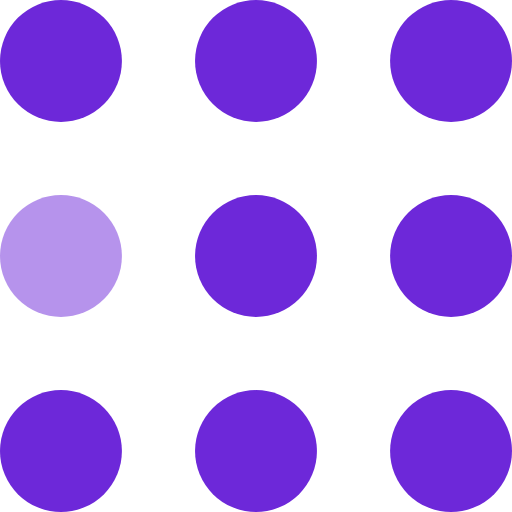
t = 0.00 s
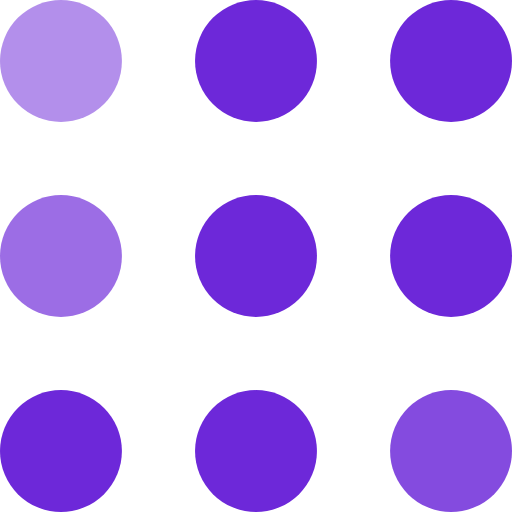
t = 0.30 s
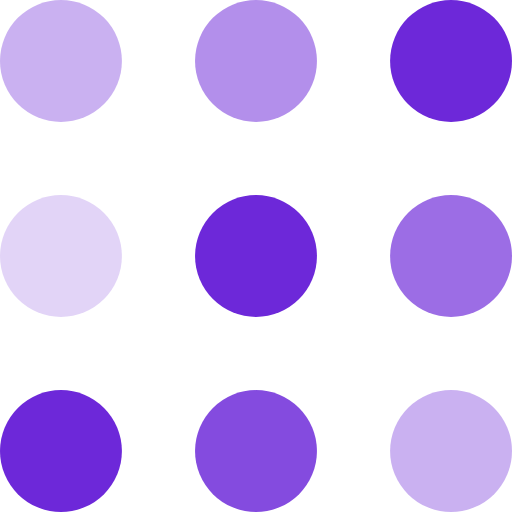
t = 0.60 s
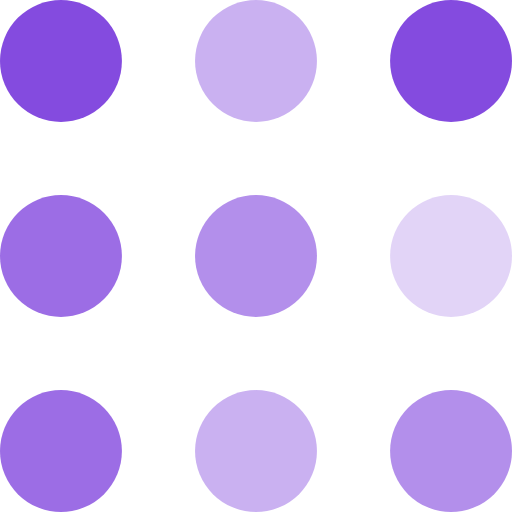
t = 0.90 s
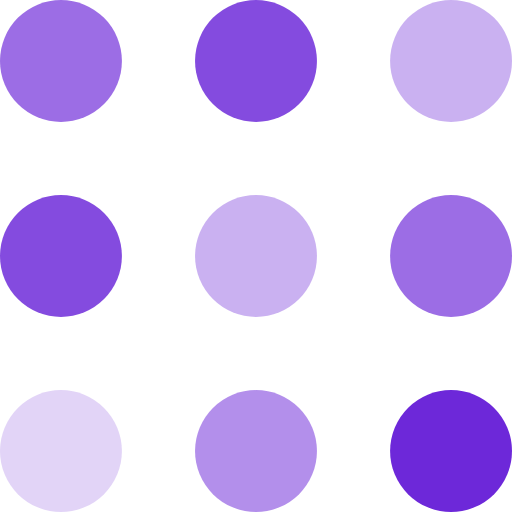
t = 1.20 s
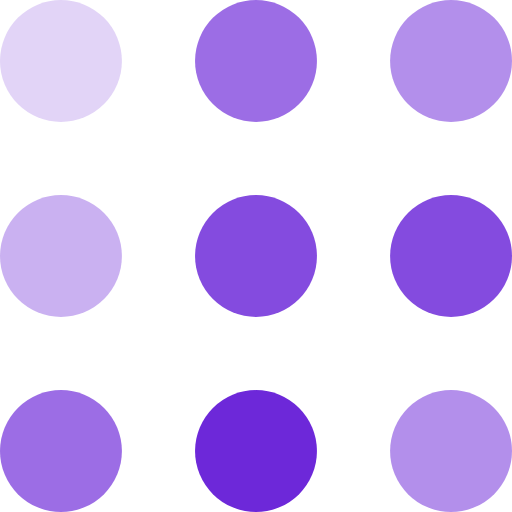
t = 1.50 s

The animated SVG that drew these frames (rendered in a browser with its animation timeline set to each time). Animation: 9 SMIL elements (animate=9); one cycle of 1.80 s, repeats indefinitely.

<svg width="105" height="105" viewBox="0 0 105 105" xmlns="http://www.w3.org/2000/svg" fill="#6d28d9">
    <circle cx="12.5" cy="12.5" r="12.5">
        <animate attributeName="fill-opacity"
         begin="0s" dur="1s"
         values="1;.2;1" calcMode="linear"
         repeatCount="indefinite" />
    </circle>
    <circle cx="12.5" cy="52.5" r="12.5" fill-opacity=".5">
        <animate attributeName="fill-opacity"
         begin="100ms" dur="1s"
         values="1;.2;1" calcMode="linear"
         repeatCount="indefinite" />
    </circle>
    <circle cx="52.5" cy="12.5" r="12.5">
        <animate attributeName="fill-opacity"
         begin="300ms" dur="1s"
         values="1;.2;1" calcMode="linear"
         repeatCount="indefinite" />
    </circle>
    <circle cx="52.5" cy="52.5" r="12.5">
        <animate attributeName="fill-opacity"
         begin="600ms" dur="1s"
         values="1;.2;1" calcMode="linear"
         repeatCount="indefinite" />
    </circle>
    <circle cx="92.5" cy="12.5" r="12.5">
        <animate attributeName="fill-opacity"
         begin="800ms" dur="1s"
         values="1;.2;1" calcMode="linear"
         repeatCount="indefinite" />
    </circle>
    <circle cx="92.5" cy="52.5" r="12.5">
        <animate attributeName="fill-opacity"
         begin="400ms" dur="1s"
         values="1;.2;1" calcMode="linear"
         repeatCount="indefinite" />
    </circle>
    <circle cx="12.5" cy="92.5" r="12.5">
        <animate attributeName="fill-opacity"
         begin="700ms" dur="1s"
         values="1;.2;1" calcMode="linear"
         repeatCount="indefinite" />
    </circle>
    <circle cx="52.5" cy="92.5" r="12.5">
        <animate attributeName="fill-opacity"
         begin="500ms" dur="1s"
         values="1;.2;1" calcMode="linear"
         repeatCount="indefinite" />
    </circle>
    <circle cx="92.5" cy="92.5" r="12.5">
        <animate attributeName="fill-opacity"
         begin="200ms" dur="1s"
         values="1;.2;1" calcMode="linear"
         repeatCount="indefinite" />
    </circle>
</svg>
